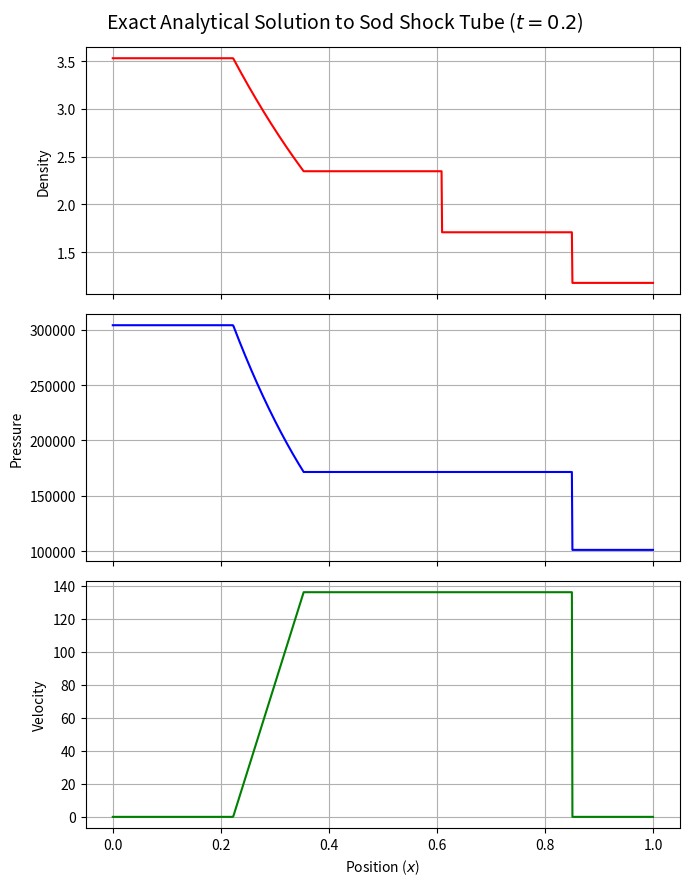

Write Python code to recreate this figure.
# -*- coding: utf-8 -*-
"""
Created on Sat Sep  5 14:59:30 2026

@author: krekj
"""

import numpy as np
from scipy.optimize import fsolve
import matplotlib.pyplot as plt

def sod_analytical_solver(rhoL, PL,uL, rhoR, PR, uR, gamma, x_grid, x0,t):
    
    #Compute WL and WR
    WL= np.array([rhoL, uL, PL])
    WR= np.array([rhoR, uR, PR])
    
    #Compute gamma related constants
    G1 = (gamma -1.0) / (2.0 * gamma)
    G2 = (gamma + 1.0)/ (2.0 * gamma)
    G3 = 2.0 * gamma / (gamma-1)
    G4 = 2.0 / (gamma - 1.0)
    G5 = 2.0 / (gamma + 1.0)
    G6 = (gamma - 1.0)/ (gamma + 1.0)
    G7 = (gamma - 1.0)/ 2.0
    G8 = gamma - 1.0
    
    
    #Calculate Sounds speeds in left and right states
    aL = np.sqrt(gamma * PL/ rhoL)
    aR = np.sqrt(gamma * PR/ rhoR)
    
    def fL(P):
        "Equation (4.6) in Toro"
        #Data dependant constants AL and BL
        AL = 2 / ((gamma +1) * rhoL)
        BL = (gamma -1 )/ (gamma + 1) * PL
        if  P<= PL: #Rarefraction Scenario
            return  (2 * aL / (gamma -1)) * ((P/PL)**G1 - 1)
        else: #Shock Scenario
            return (P - PL) * np.sqrt(AL / (P + BL))
            
    def fR(P):
        "Equation (4.7) in Toro"
        #Data dependant constants AR and BR
        AR = 2 / ((gamma + 1 ) * rhoR)
        BR = (gamma -1)/ (gamma + 1) * PR
        
        if P<= PR: #Rarefraction Scenario
            return (2 * aR / (gamma -1)) * ((P/PR)**G1-1)
        else: #Shock Scenario
            return (P - PR) * np.sqrt(AR / (P + BR))
    
    def f(P):
        """Equation (4.5) in Toro"""
        deltaU = uR - uL
        return fL(P) + fR(P) + deltaU
    
    #Initial Guess for P_Star and Root finding
    P_Star_Guess = 0.5 * (PL + PR)
    P_Star = fsolve(f,P_Star_Guess)[0]
    
    #Calculate UStar Equation (4.9) in toro
    u_Star = 0.5 * (uL + uR) + 0.5 * (fR(P_Star) - fL(P_Star)) 
    RightShock = True
    LeftShock = True
    if P_Star <= PL: #Left Rarefraction Wave
        rho_StarL = rhoL * (P_Star / PL)** (1/gamma) #Equation (4.53)
        a_StarL = aL * (P_Star / PL)** G1 #Equation (4.54)
        SHL = uL - aL #Equation (4.55)
        STL = u_Star - a_StarL #Equation (4.55)
        W_StarL = np.array([rho_StarL, u_Star, P_Star])
        LeftShock = False
    else: #Left Shock Wave
        rho_StarL = rhoL * ((P_Star/PL) + G6) / (G6* (P_Star/ PL) + 1) # Equation 4.50
        SL = uL - aL *np.sqrt( (G2 * (P_Star/ PL) + G1)) #Equation 4.52   
        W_StarL = np.array([rho_StarL, u_Star, P_Star])
        LeftShock = True
    if P_Star<= PR: # Right Rarefraction Wave
        rho_StarR = rhoR * (P_Star/ PR) ** (1/gamma)
        a_StarR = aR * (P_Star/ PR)** G1
        SHR = uR + aR
        STR = u_Star + a_StarR
        W_StarR = np.array([rho_StarR, u_Star, P_Star])
        RightShock = False
    else: #Right Shock Wave
        rho_StarR =  rhoR * ((P_Star/PR) + G6) / (G6* (P_Star/ PR) + 1) # Equation 4.57
        SR = uR + aR *np.sqrt( (G2 * (P_Star/ PR) + G1)) #Equation 4.59
        W_StarR = np.array([rho_StarR, u_Star, P_Star])
        RightShock =  True
        
    def WLfan(x,t):
        rhoN = rhoL * (G5 + G6/aL * (uL - (x/t)))**G4
        uN = G5 * (aL + G7 * uL + (x/t))
        PN = PL * (G5 + G6/aL * (uL - (x/t)))**G3  
        return np.array([rhoN, uN, PN])
    
    def WRfan(x, t):
        rhoN = rhoR * (G5 - G6/aR * (uR - (x/t)))**G4
        uN = G5 * (-aR + G7 * uR + (x/t))
        PN = PR * (G5 -  G6/aR * (uR - (x/t)))**G3  
        return np.array([rhoN, uN, PN])
    
    # 4. Sample across the spatial domain
    x_grid = np.asarray(x_grid, dtype = float)
    rho_arr = np.empty_like(x_grid); 
    u_arr= np.empty_like(x_grid)
    P_arr = np.empty_like(x_grid)
        
    
    for i, xi in enumerate(x_grid):
        dx = xi - x0
        dxt = dx / t
        
        #Left Side
        if dxt <= u_Star:
            if LeftShock:
                if SL<= dxt and dxt<= u_Star:
                    rho_arr[i], u_arr[i], P_arr[i] = W_StarL
                else:
                    rho_arr[i], u_arr[i], P_arr[i] = WL
            else:
                if dxt<= SHL:
                    rho_arr[i], u_arr[i], P_arr[i] = WL
                    
                elif SHL<= dxt and dxt<= STL:
                    rho_arr[i], u_arr[i], P_arr[i] = WLfan(dx, t)
                    
                elif STL<= dxt and dxt<= u_Star:
                    rho_arr[i], u_arr[i], P_arr[i] = W_StarL
                    
                    
        elif u_Star <= dxt:
            if RightShock:
                
                if u_Star<= dxt and dxt<= SR:
                    rho_arr[i], u_arr[i], P_arr[i] = W_StarR
                else: 
                    rho_arr[i], u_arr[i], P_arr[i] = WR
            else: 
                if u_Star<= dxt and dxt<= STR:
                    rho_arr[i], u_arr[i], P_arr[i] = W_StarR
                    
                elif STR<= dxt and dxt<= SHR:
                    rho_arr[i], u_arr[i], P_arr[i] = WRfan(dx, t)     
                    
                else:
                    rho_arr[i], u_arr[i], P_arr[i] = WR                   
       
    return rho_arr, u_arr, P_arr

def main():
    Pinf = 101325
    rhoinf = Pinf/(300.0*287)
    x = np.linspace(0.0, 1.0, 1000)
    # --- RUN AND PLOT STANDARD SOD TUBE PROFILE ---
    rho, u, P = sod_analytical_solver(3.0*rhoinf, 3*Pinf, 0.0, rhoinf, Pinf, 0.0, 1.4, x, 0.5,7.984e-4)
    
    fig, axs = plt.subplots(3, 1, figsize=(7, 9), sharex=True)
    axs[0].plot(x, rho, 'r-', label='Density ($\rho$)')
    axs[0].set_ylabel('Density')
    axs[0].grid(True)
    
    axs[1].plot(x, P, 'b-', label='Pressure ($P$)')
    axs[1].set_ylabel('Pressure')
    axs[1].grid(True)
    
    axs[2].plot(x, u, 'g-', label='Velocity ($u$)')
    axs[2].set_ylabel('Velocity')
    axs[2].set_xlabel('Position ($x$)')
    axs[2].grid(True)
    
    plt.suptitle('Exact Analytical Solution to Sod Shock Tube ($t=0.2$)', fontsize=14)
    plt.tight_layout()
    plt.show()

                
if __name__ =="__main__":
    main()
                
        
        
                
            
            
